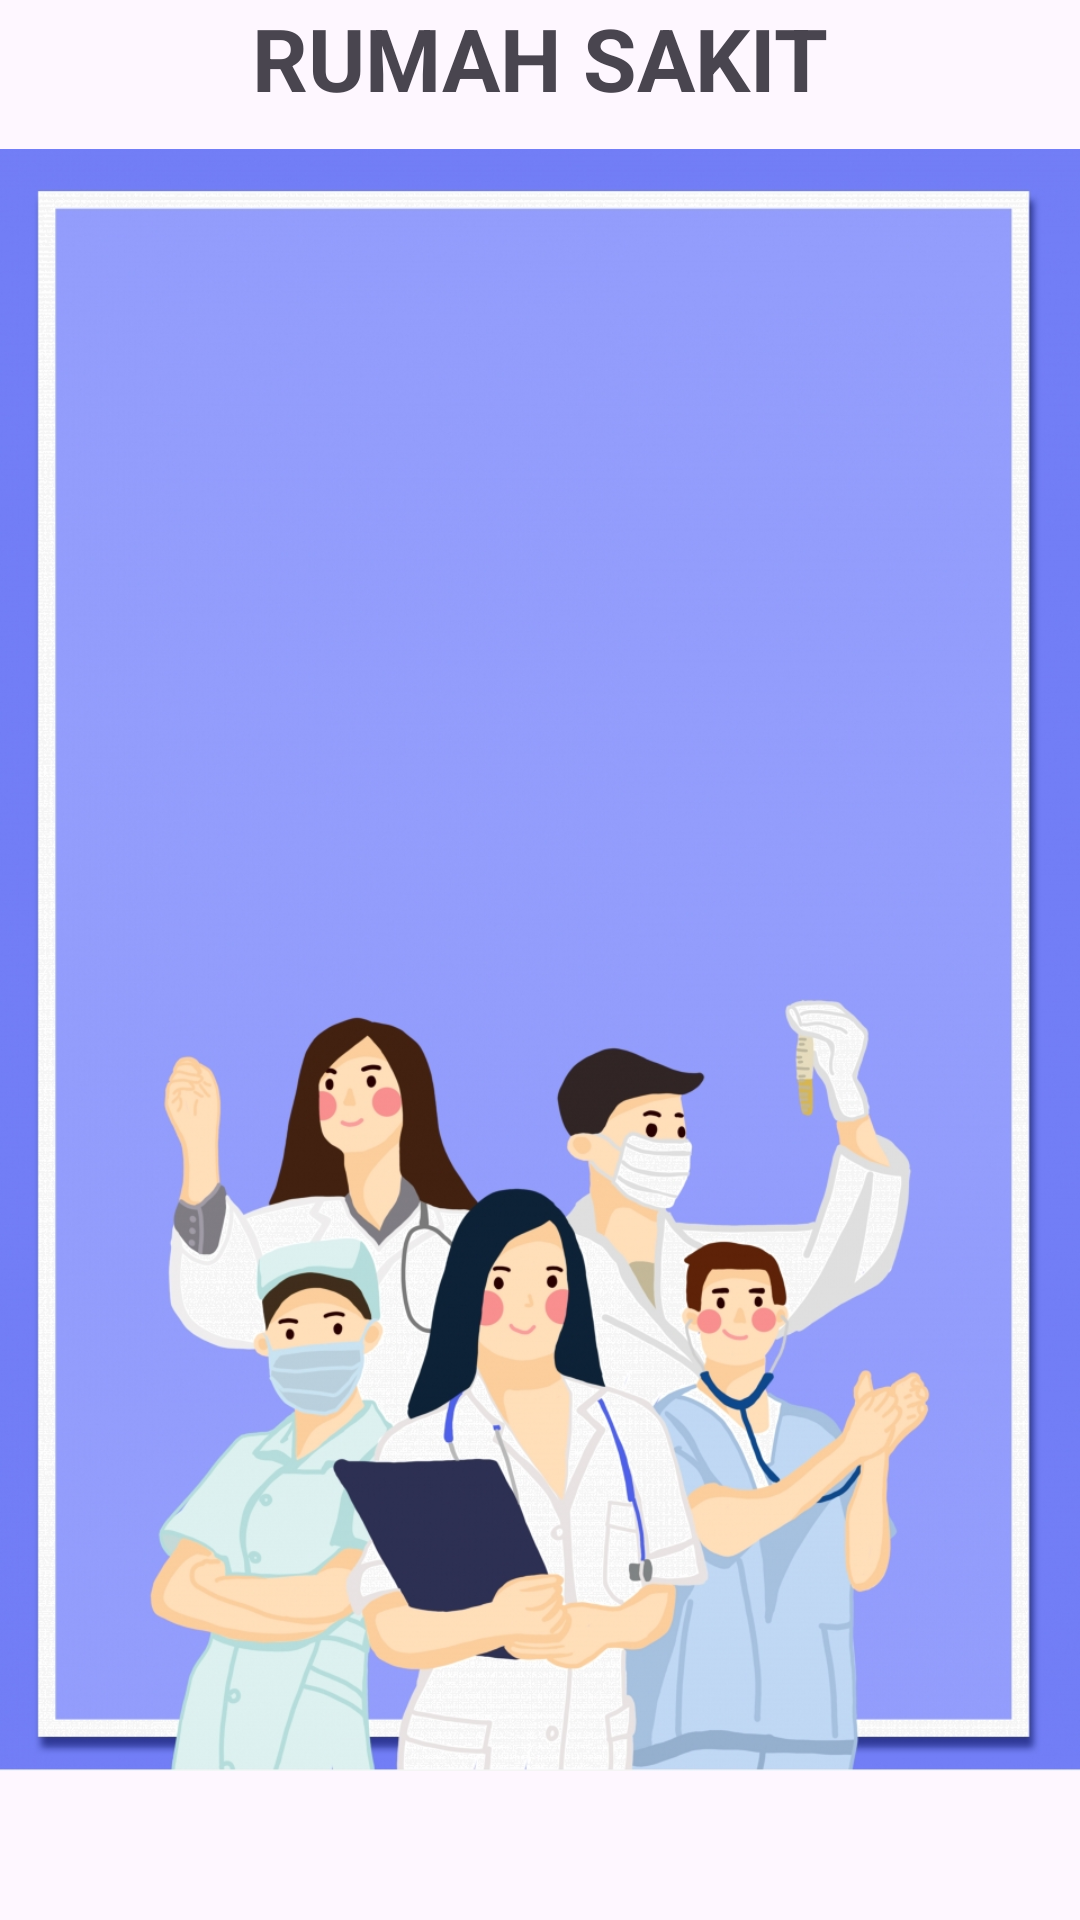

Here is an Android app screen rendered from its layout file. Give the layout XML and the strings, colors and styles it references.
<!-- AndroidManifest.xml: application theme Theme.RSD -->
<!-- res/layout/activity_splash.xml -->
<?xml version="1.0" encoding="utf-8"?>
<RelativeLayout xmlns:android="http://schemas.android.com/apk/res/android"
    xmlns:app="http://schemas.android.com/apk/res-auto"
    xmlns:tools="http://schemas.android.com/tools"
    android:layout_width="match_parent"
    android:layout_height="match_parent"
    tools:context=".Activity.SplashActivity">

    <TextView
        android:layout_width="wrap_content"
        android:layout_height="wrap_content"
        android:layout_centerHorizontal="true"
        android:layout_marginBottom="182dp"
        android:text="RUMAH SAKIT"
        android:textSize="14pt"
        android:textStyle="bold" />

    <ImageView
        android:layout_width="match_parent"
        android:layout_height="match_parent"
        android:src="@drawable/ap" />

</RelativeLayout>
<!-- resources referenced by this layout -->
<resources>
  <!-- drawable ap: jpg bitmap (drawable, 563861 bytes) -->
  <style name="Theme.RSD" parent="Base.Theme.RSD" />
  <style name="Base.Theme.RSD" parent="Theme.Material3.DayNight.NoActionBar">
          
          
      </style>
</resources>
